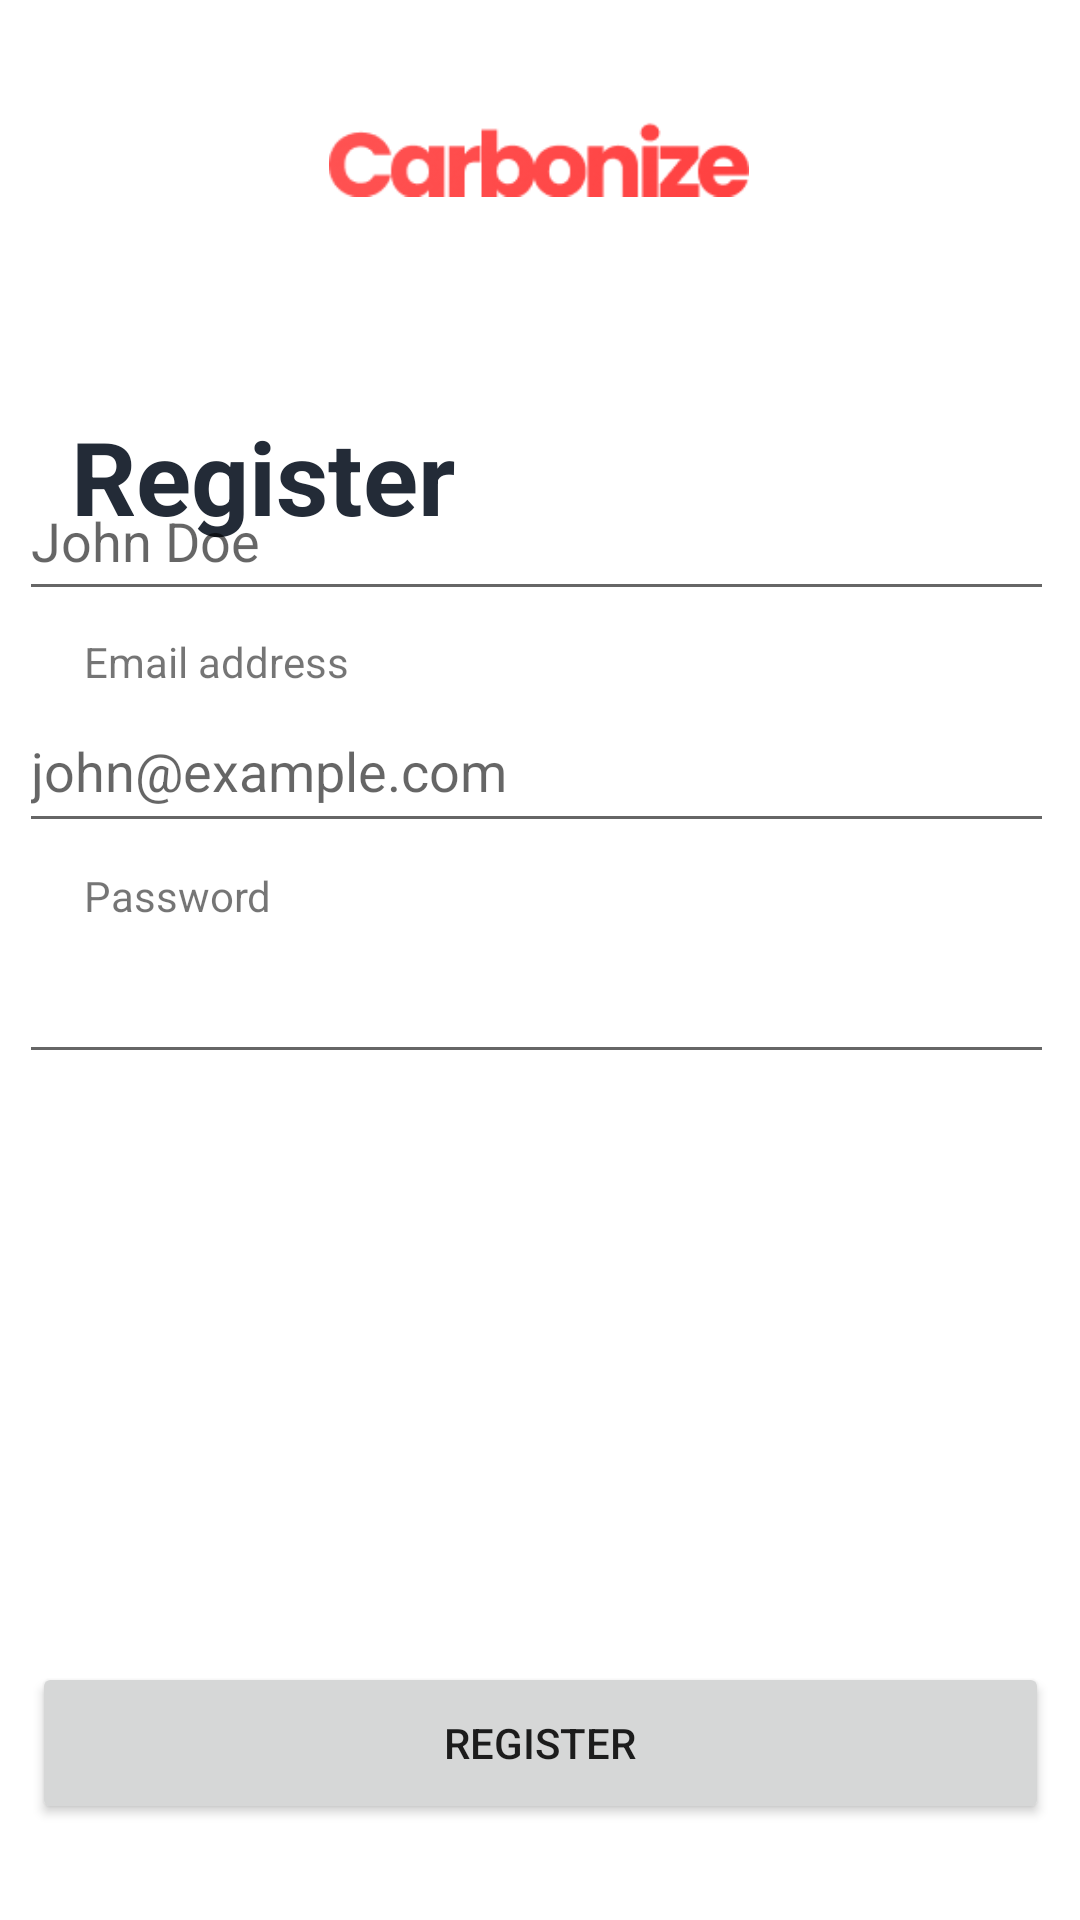

The Android layout XML behind this screen, and the referenced resources:
<!-- AndroidManifest.xml: application theme Theme.Carbonize -->
<!-- res/layout/fragment_register.xml -->
<?xml version="1.0" encoding="utf-8"?>
<androidx.constraintlayout.widget.ConstraintLayout xmlns:android="http://schemas.android.com/apk/res/android"
    xmlns:tools="http://schemas.android.com/tools"
    android:layout_width="match_parent"
    android:layout_height="match_parent"
    xmlns:app="http://schemas.android.com/apk/res-auto"
    tools:context=".RegisterFragment">
    <ImageView
        android:id="@+id/imageView"
        android:layout_width="140dp"
        android:layout_height="50dp"
        android:layout_marginTop="28dp"
        android:contentDescription="LOGO"
        android:src="@drawable/logotype"
        app:layout_constraintEnd_toEndOf="parent"
        app:layout_constraintHorizontal_bias="0.498"
        app:layout_constraintStart_toStartOf="parent"
        app:layout_constraintTop_toTopOf="parent" />

    <Button
        android:id="@+id/registerWithEmail"
        android:layout_width="339dp"
        android:layout_height="54dp"
        android:layout_marginBottom="32dp"
        android:text="Register"
        app:layout_constraintBottom_toBottomOf="parent"
        app:layout_constraintEnd_toEndOf="parent"
        app:layout_constraintStart_toStartOf="parent" />

    <TextView
        android:id="@+id/contentTitle"
        android:layout_width="wrap_content"
        android:layout_height="wrap_content"
        android:layout_marginTop="136dp"
        android:text="Register"
        android:textAppearance="@style/TextAppearance.AppCompat.Display1"
        android:textColor="#232B37"
        android:textStyle="bold"
        app:layout_constraintEnd_toEndOf="parent"
        app:layout_constraintHorizontal_bias="0.102"
        app:layout_constraintStart_toStartOf="parent"
        app:layout_constraintTop_toTopOf="parent" />

    <EditText
        android:id="@+id/mFullname"
        android:layout_width="345dp"
        android:layout_height="50dp"
        android:layout_marginBottom="8dp"
        android:ems="10"
        android:hint="John Doe"
        android:inputType="textPersonName"
        app:layout_constraintBottom_toTopOf="@+id/email_label"
        app:layout_constraintEnd_toEndOf="parent"
        app:layout_constraintHorizontal_bias="0.424"
        app:layout_constraintStart_toStartOf="parent"
        app:layout_constraintTop_toBottomOf="@+id/contentTitle"
        app:layout_constraintVertical_bias="0.98" />

    <EditText
        android:id="@+id/mPassword"
        android:layout_width="345dp"
        android:layout_height="50dp"
        android:layout_marginBottom="196dp"
        android:ems="10"
        android:inputType="textPassword"
        app:layout_constraintBottom_toTopOf="@+id/registerWithEmail"
        app:layout_constraintEnd_toEndOf="parent"
        app:layout_constraintHorizontal_bias="0.424"
        app:layout_constraintStart_toStartOf="parent" />

    <TextView
        android:id="@+id/textView2"
        android:layout_width="wrap_content"
        android:layout_height="wrap_content"
        android:layout_marginStart="28dp"
        android:labelFor="@id/loginPassword"
        android:text="Password"
        app:layout_constraintBottom_toTopOf="@+id/mPassword"
        app:layout_constraintStart_toStartOf="parent" />

    <EditText
        android:id="@+id/loginEmail"
        android:layout_width="345dp"
        android:layout_height="51dp"
        android:layout_marginBottom="8dp"
        android:ems="10"
        android:hint="john@example.com"
        android:inputType="textEmailAddress"
        app:layout_constraintBottom_toTopOf="@+id/textView2"
        app:layout_constraintEnd_toEndOf="parent"
        app:layout_constraintHorizontal_bias="0.424"
        app:layout_constraintStart_toStartOf="parent" />

    <TextView
        android:id="@+id/email_label"
        android:layout_width="wrap_content"
        android:layout_height="wrap_content"
        android:layout_marginStart="28dp"
        android:labelFor="@id/loginEmail"
        android:text="Email address"
        app:layout_constraintBottom_toTopOf="@+id/loginEmail"
        app:layout_constraintStart_toStartOf="parent" />

    <TextView
        android:id="@+id/textView3"
        android:layout_width="wrap_content"
        android:layout_height="wrap_content"
        android:layout_marginStart="28dp"
        android:labelFor="@id/mFullname"
        android:text="Name"
        app:layout_constraintBottom_toTopOf="@+id/mFullname"
        app:layout_constraintStart_toStartOf="parent"
        app:layout_constraintTop_toBottomOf="@+id/contentTitle"
        app:layout_constraintVertical_bias="1.0" />


</androidx.constraintlayout.widget.ConstraintLayout>
<!-- resources referenced by this layout -->
<resources>
  <!-- drawable logotype: png bitmap (drawable-v24, 5983 bytes) -->
  <style name="Theme.Carbonize" parent="Theme.MaterialComponents.Light.NoActionBar">
          
          <item name="colorPrimary">@color/red_500</item>
          <item name="colorPrimaryVariant">@color/red_700</item>
          <item name="colorOnPrimary">@color/white</item>
          
          <item name="colorSecondary">@color/red_200</item>
          <item name="colorSecondaryVariant">@color/red_700</item>
          <item name="colorOnSecondary">@color/black</item>
          
          <item name="android:statusBarColor" tools:targetApi="l">?attr/colorPrimaryVariant</item>
          
      </style>
  <color name="red_500">#f44336</color>
  <color name="red_700">#ba000d</color>
  <color name="white">#FFFFFFFF</color>
  <color name="red_200">#ff7961</color>
  <color name="black">#FF000000</color>
</resources>
